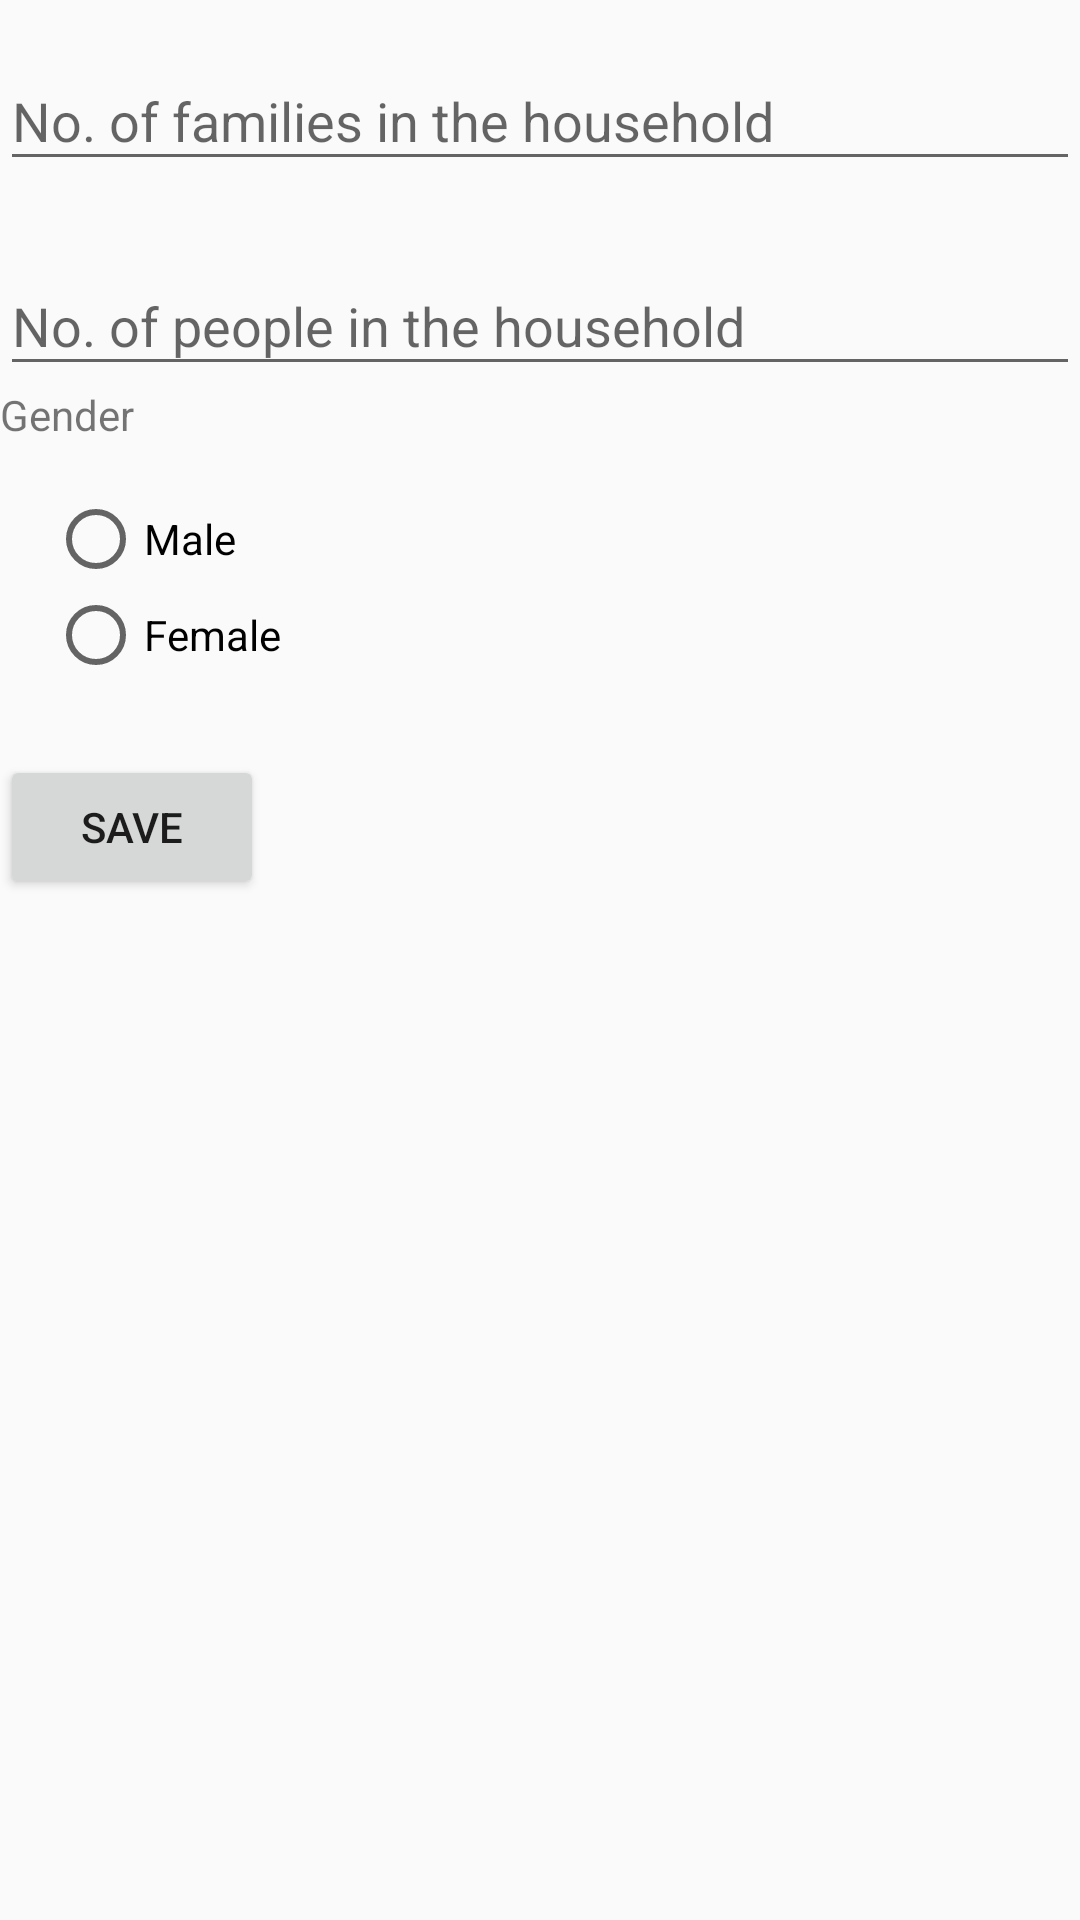

Android layout source for this screen:
<!-- AndroidManifest.xml: application theme AppTheme -->
<!-- res/layout/fragment_house_hold_layout.xml -->
<?xml version="1.0" encoding="utf-8"?>
<LinearLayout xmlns:android="http://schemas.android.com/apk/res/android"
    android:orientation="vertical" android:layout_width="match_parent"
    android:layout_height="match_parent">
    <ScrollView
        android:layout_width="match_parent"
        android:layout_height="match_parent">
        <LinearLayout
            android:layout_width="match_parent"
            android:layout_height="wrap_content"
            android:orientation="vertical">
            <android.support.design.widget.TextInputLayout
                android:layout_width="match_parent"
                android:layout_height="wrap_content"
                android:layout_marginTop="8dp"
                android:layout_marginBottom="8dp">
                <EditText android:id="@+id/et_house_hold_no_of_family"
                    android:layout_width="match_parent"
                    android:layout_height="wrap_content"
                    android:textColor="@color/colorAimDarkPurple"
                    android:inputType="text"
                    android:hint="No. of families in the household" />
            </android.support.design.widget.TextInputLayout>
            <android.support.design.widget.TextInputLayout
                android:layout_width="match_parent"
                android:layout_height="wrap_content"
                android:layout_marginTop="8dp"
                android:layout_marginBottom="8dp">
                <EditText android:id="@+id/et_house_hold_no_of_people"
                    android:layout_width="match_parent"
                    android:layout_height="wrap_content"
                    android:textColor="@color/colorAimDarkPurple"
                    android:inputType="text"
                    android:hint="No. of people in the household" />
                <TextView
                    android:text="Gender"
                    android:layout_width="wrap_content"
                    android:layout_height="wrap_content"/>
                <RadioGroup
                    android:id="@+id/rg_house_hold_is_4ps"
                    android:layout_width="match_parent"
                    android:layout_height="wrap_content"
                    android:padding="16dp">
                    <RadioButton
                        android:id="@+id/rb_house_hold_is_4ps"
                        android:text="Male"
                        android:layout_width="match_parent"
                        android:layout_height="wrap_content" />
                    <RadioButton
                        android:id="@+id/rb_house_hold_not_4ps"
                        android:text="Female"
                        android:layout_width="match_parent"
                        android:layout_height="wrap_content" />
                </RadioGroup>
            </android.support.design.widget.TextInputLayout>
            <Button
                android:id="@+id/btn_house_hold_save"
                android:text="Save"
                android:layout_width="wrap_content"
                android:layout_height="wrap_content" />
            </LinearLayout>
    </ScrollView>
</LinearLayout>
<!-- resources referenced by this layout -->
<resources>
  <color name="colorAimDarkPurple">#302C43</color>
  <style name="AppTheme" parent="Theme.AppCompat.Light.NoActionBar">
          
          <item name="colorPrimary">@color/colorPrimary</item>
          <item name="colorPrimaryDark">@color/colorPrimaryDark</item>
          <item name="colorAccent">@color/colorAccent</item>
      </style>
  <color name="colorPrimary">#3F51B5</color>
  <color name="colorPrimaryDark">#303F9F</color>
  <color name="colorAccent">#FF4081</color>
</resources>
